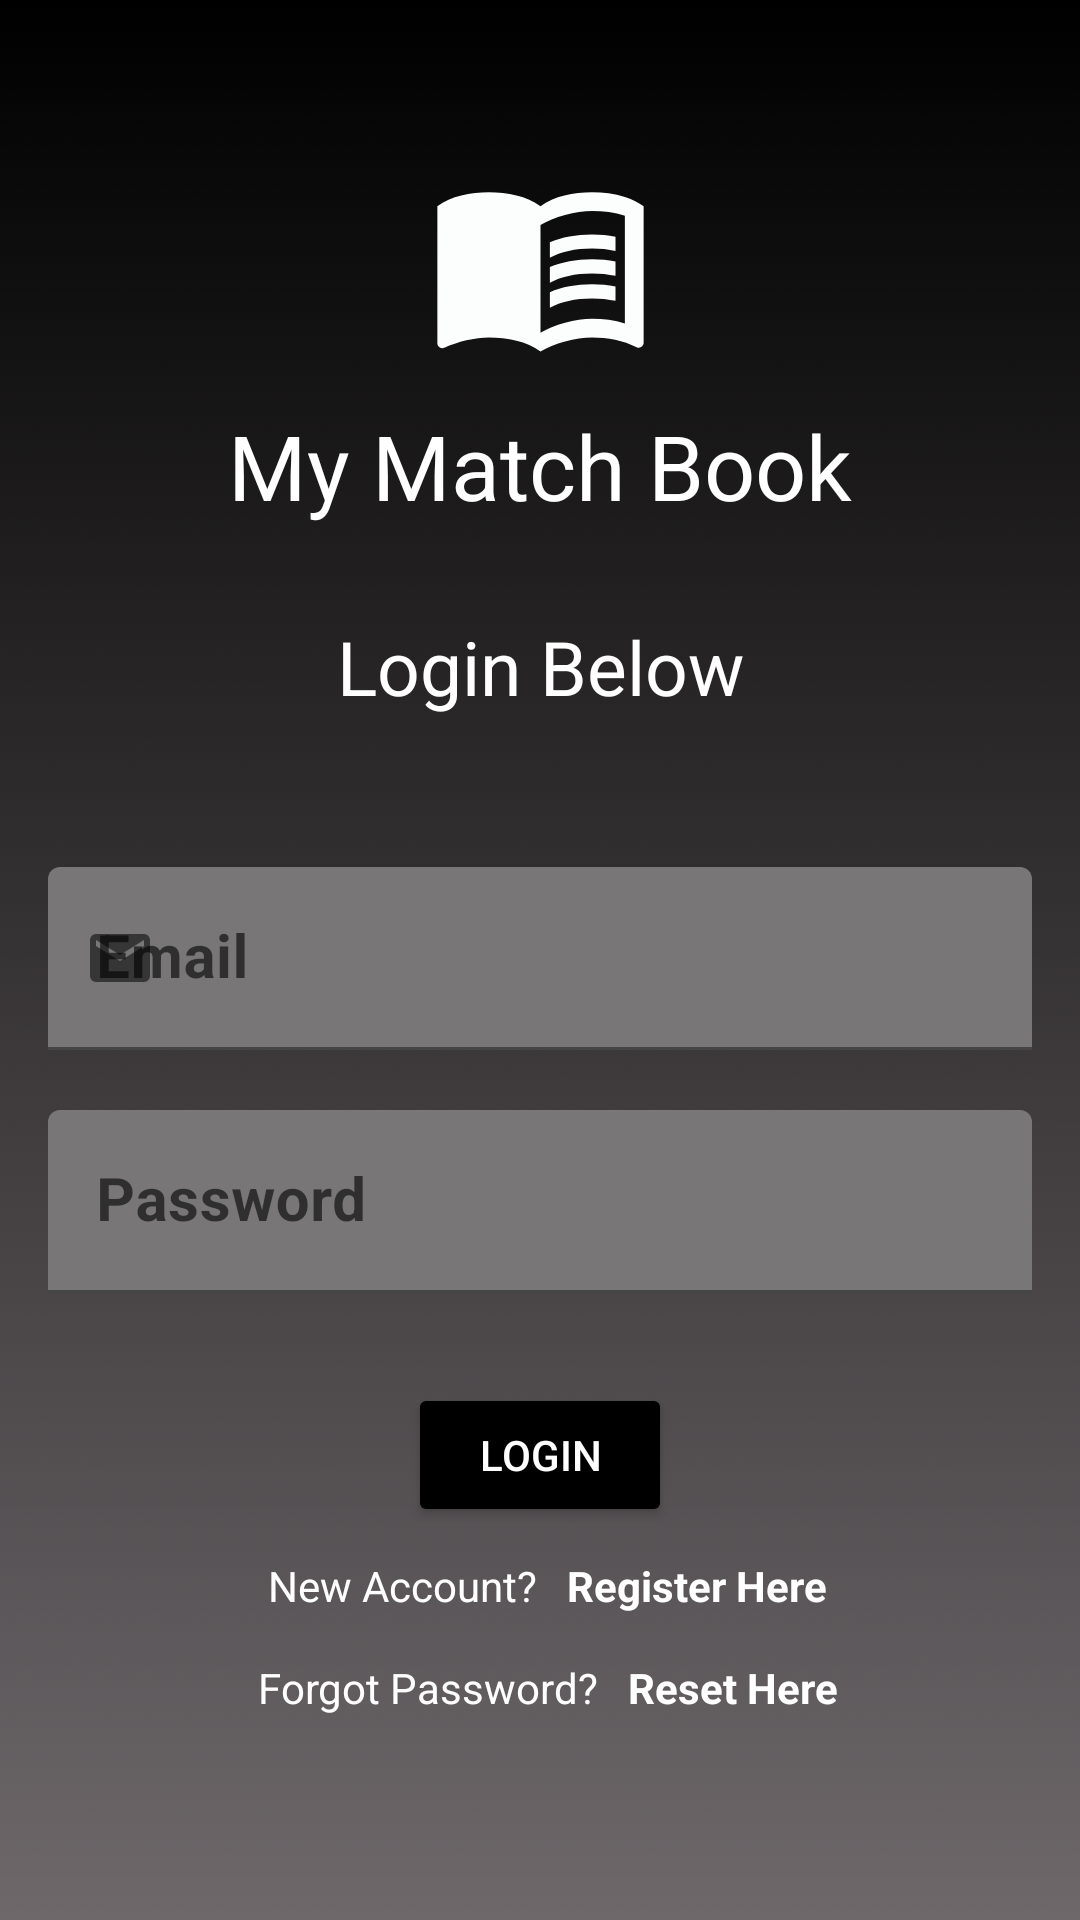

This screen was rendered from an Android layout file. Write that file and the resources it references.
<!-- AndroidManifest.xml: application theme Theme.MyMatchBook -->
<!-- res/layout/activity_login.xml -->
<?xml version="1.0" encoding="utf-8"?>
<androidx.constraintlayout.widget.ConstraintLayout xmlns:android="http://schemas.android.com/apk/res/android"
    xmlns:app="http://schemas.android.com/apk/res-auto"
    xmlns:tools="http://schemas.android.com/tools"
    android:layout_width="match_parent"
    android:layout_height="match_parent"
    android:background="@drawable/bg_blk_grey_180_gradient"
    android:orientation="vertical"
    android:layout_gravity="center"
    tools:context=".LoginActivity">

    <ImageView
        android:id="@+id/iv_appIcon"
        android:layout_width="75dp"
        android:layout_height="75dp"
        android:layout_marginTop="50dp"
        android:src="@drawable/ic_book_24"
        android:layout_centerHorizontal="true"
        app:layout_constraintTop_toTopOf="parent"
        app:layout_constraintStart_toStartOf="parent"
        app:layout_constraintEnd_toEndOf="parent"
        />

    <TextView
        android:id="@+id/tv_appName"
        android:layout_width="match_parent"
        android:layout_height="wrap_content"
        app:layout_constraintTop_toBottomOf="@id/iv_appIcon"
        app:layout_constraintStart_toStartOf="parent"
        app:layout_constraintEnd_toEndOf="parent"
        android:layout_marginTop="10dp"
        android:gravity="center"
        android:text="My Match Book"
        android:textColor="@color/white"
        android:textSize="30dp" />

    <TextView
        android:id="@+id/tv_login"
        android:layout_width="match_parent"
        android:layout_height="wrap_content"
        app:layout_constraintTop_toBottomOf="@id/tv_appName"
        app:layout_constraintStart_toStartOf="parent"
        app:layout_constraintEnd_toEndOf="parent"
        android:layout_marginTop="30dp"
        android:gravity="center"
        android:text="Login Below"
        android:textColor="@color/white"
        android:textSize="25sp" />

    <com.google.android.material.textfield.TextInputLayout
        android:id="@+id/til_login"
        android:layout_width="match_parent"
        android:layout_height="wrap_content"
        android:layout_marginStart="16dp"
        android:layout_marginTop="50dp"
        android:layout_marginEnd="16dp"
        android:hint="Email"
        app:hintTextColor="@color/white"
        app:startIconDrawable="@drawable/ic_email"
        app:layout_constraintTop_toBottomOf="@id/tv_login"
        app:layout_constraintStart_toStartOf="parent"
        app:layout_constraintEnd_toEndOf="parent">

        <EditText
            android:id="@+id/et_email"
            android:layout_width="match_parent"
            android:layout_height="wrap_content"
            android:inputType="textEmailAddress"
            android:textSize="20sp"
            android:textStyle="bold"
            android:backgroundTint="@color/tb_grey"/>

    </com.google.android.material.textfield.TextInputLayout>

    <com.google.android.material.textfield.TextInputLayout
        android:id="@+id/til_password"
        android:layout_width="match_parent"
        android:layout_height="wrap_content"
        android:layout_marginStart="16dp"
        android:layout_marginTop="20dp"
        android:layout_marginEnd="16dp"
        android:hint="Password"
        app:hintTextColor="@color/white"
        app:startIconDrawable="@drawable/ic_information"
        app:layout_constraintTop_toBottomOf="@id/til_login"
        app:layout_constraintStart_toStartOf="parent"
        app:layout_constraintEnd_toEndOf="parent">

        <EditText
            android:id="@+id/et_password"
            android:layout_width="match_parent"
            android:layout_height="wrap_content"
            android:inputType="textPassword"
            android:textSize="20sp"
            android:textStyle="bold"
            android:backgroundTint="@color/tb_grey"/>

    </com.google.android.material.textfield.TextInputLayout>

    <Button
        android:id="@+id/btn_login"
        android:layout_width="wrap_content"
        android:layout_height="wrap_content"
        android:gravity="center"
        android:layout_marginTop="30dp"
        android:layout_marginStart="50dp"
        android:layout_marginEnd="50dp"
        android:backgroundTint="@color/black"
        android:text="Login"
        android:textColor="@color/white"
        app:layout_constraintTop_toBottomOf="@id/til_password"
        app:layout_constraintStart_toStartOf="parent"
        app:layout_constraintEnd_toEndOf="parent"
        />

    <LinearLayout
        android:id="@+id/ll_createAccount"
        android:layout_width="wrap_content"
        android:layout_height="wrap_content"
        android:layout_marginTop="5dp"
        android:gravity="center_vertical"
        android:orientation="horizontal"
        app:layout_constraintTop_toBottomOf="@id/btn_login"
        app:layout_constraintStart_toStartOf="parent"
        app:layout_constraintEnd_toEndOf="parent"
        >

        <TextView
            android:id="@+id/tv_createAccountText"
            android:layout_width="wrap_content"
            android:layout_height="wrap_content"
            android:text="New Account?"
            android:padding="5dp"
            android:textColor="@color/white" />

        <TextView
            android:id="@+id/tv_createAccount"
            android:layout_width="wrap_content"
            android:layout_height="wrap_content"
            android:layout_marginStart="5dp"
            android:onClick="goToCreateAccountActivity"
            android:text="Register Here"
            android:textColor="@color/white"
            android:textStyle="bold" />


    </LinearLayout>

    <LinearLayout
        android:id="@+id/ll_forgotPassword"
        android:layout_width="wrap_content"
        android:layout_height="wrap_content"
        android:layout_marginTop="5dp"
        android:gravity="center_vertical"
        android:orientation="horizontal"
        app:layout_constraintTop_toBottomOf="@id/ll_createAccount"
        app:layout_constraintStart_toStartOf="parent"
        app:layout_constraintEnd_toEndOf="parent"
        >

        <TextView
            android:id="@+id/tv_resetPasswordText"
            android:layout_width="wrap_content"
            android:layout_height="wrap_content"
            android:text="Forgot Password?"
            android:padding="5dp"
            android:textColor="@color/white" />

        <TextView
            android:id="@+id/tv_resetPassword"
            android:layout_width="wrap_content"
            android:layout_height="wrap_content"
            android:layout_marginStart="5dp"
            android:onClick="goToPasswordResetActivity"
            android:text="Reset Here"
            android:textColor="@color/white"
            android:textStyle="bold" />


    </LinearLayout>


</androidx.constraintlayout.widget.ConstraintLayout>
<!-- resources referenced by this layout -->
<resources>
  <color name="black">#FF000000</color>
  <color name="tb_grey">#787676</color>
  <color name="white">#FFFFFFFF</color>
  <!-- drawable bg_blk_grey_180_gradient: png bitmap (drawable, 35863 bytes) -->
  <!-- drawable ic_book_24 (drawable) -->
  <vector android:autoMirrored="true" android:height="50dp"
      android:tint="#FCFDFD" android:viewportHeight="24"
      android:viewportWidth="24" android:width="50dp" xmlns:android="http://schemas.android.com/apk/res/android">
      <path android:fillColor="@android:color/white" android:pathData="M21,5c-1.11,-0.35 -2.33,-0.5 -3.5,-0.5c-1.95,0 -4.05,0.4 -5.5,1.5c-1.45,-1.1 -3.55,-1.5 -5.5,-1.5S2.45,4.9 1,6v14.65c0,0.25 0.25,0.5 0.5,0.5c0.1,0 0.15,-0.05 0.25,-0.05C3.1,20.45 5.05,20 6.5,20c1.95,0 4.05,0.4 5.5,1.5c1.35,-0.85 3.8,-1.5 5.5,-1.5c1.65,0 3.35,0.3 4.75,1.05c0.1,0.05 0.15,0.05 0.25,0.05c0.25,0 0.5,-0.25 0.5,-0.5V6C22.4,5.55 21.75,5.25 21,5zM21,18.5c-1.1,-0.35 -2.3,-0.5 -3.5,-0.5c-1.7,0 -4.15,0.65 -5.5,1.5V8c1.35,-0.85 3.8,-1.5 5.5,-1.5c1.2,0 2.4,0.15 3.5,0.5V18.5z"/>
      <path android:fillColor="@android:color/white" android:pathData="M17.5,10.5c0.88,0 1.73,0.09 2.5,0.26V9.24C19.21,9.09 18.36,9 17.5,9c-1.7,0 -3.24,0.29 -4.5,0.83v1.66C14.13,10.85 15.7,10.5 17.5,10.5z"/>
      <path android:fillColor="@android:color/white" android:pathData="M13,12.49v1.66c1.13,-0.64 2.7,-0.99 4.5,-0.99c0.88,0 1.73,0.09 2.5,0.26V11.9c-0.79,-0.15 -1.64,-0.24 -2.5,-0.24C15.8,11.66 14.26,11.96 13,12.49z"/>
      <path android:fillColor="@android:color/white" android:pathData="M17.5,14.33c-1.7,0 -3.24,0.29 -4.5,0.83v1.66c1.13,-0.64 2.7,-0.99 4.5,-0.99c0.88,0 1.73,0.09 2.5,0.26v-1.52C19.21,14.41 18.36,14.33 17.5,14.33z"/>
  </vector>
  <!-- drawable ic_email (drawable) -->
  <vector android:height="24dp" android:tint="#FCFDFD"
      android:viewportHeight="24" android:viewportWidth="24"
      android:width="24dp" xmlns:android="http://schemas.android.com/apk/res/android">
      <path android:fillColor="@android:color/white" android:pathData="M20,4L4,4c-1.1,0 -1.99,0.9 -1.99,2L2,18c0,1.1 0.9,2 2,2h16c1.1,0 2,-0.9 2,-2L22,6c0,-1.1 -0.9,-2 -2,-2zM20,8l-8,5 -8,-5L4,6l8,5 8,-5v2z"/>
  </vector>
  <style name="Theme.MyMatchBook" parent="Base.Theme.MyMatchBook" />
  <style name="Base.Theme.MyMatchBook" parent="Theme.MaterialComponents.DayNight.NoActionBar">
          
          
          <item name="colorPrimary">@color/design_default_color_primary</item>
          <item name="colorPrimaryVariant">@color/design_default_color_primary</item>
          <item name="colorOnPrimary">@color/white</item>
          
          <item name="colorSecondary">@color/white</item>
          <item name="colorSecondaryVariant">@color/design_default_color_secondary</item>
          <item name="colorOnSecondary">@color/black</item>
  
          
          <item name="android:statusBarColor">?attr/colorPrimaryVariant</item>
          
          <item name="android:windowFullscreen">true</item>
      </style>
</resources>
